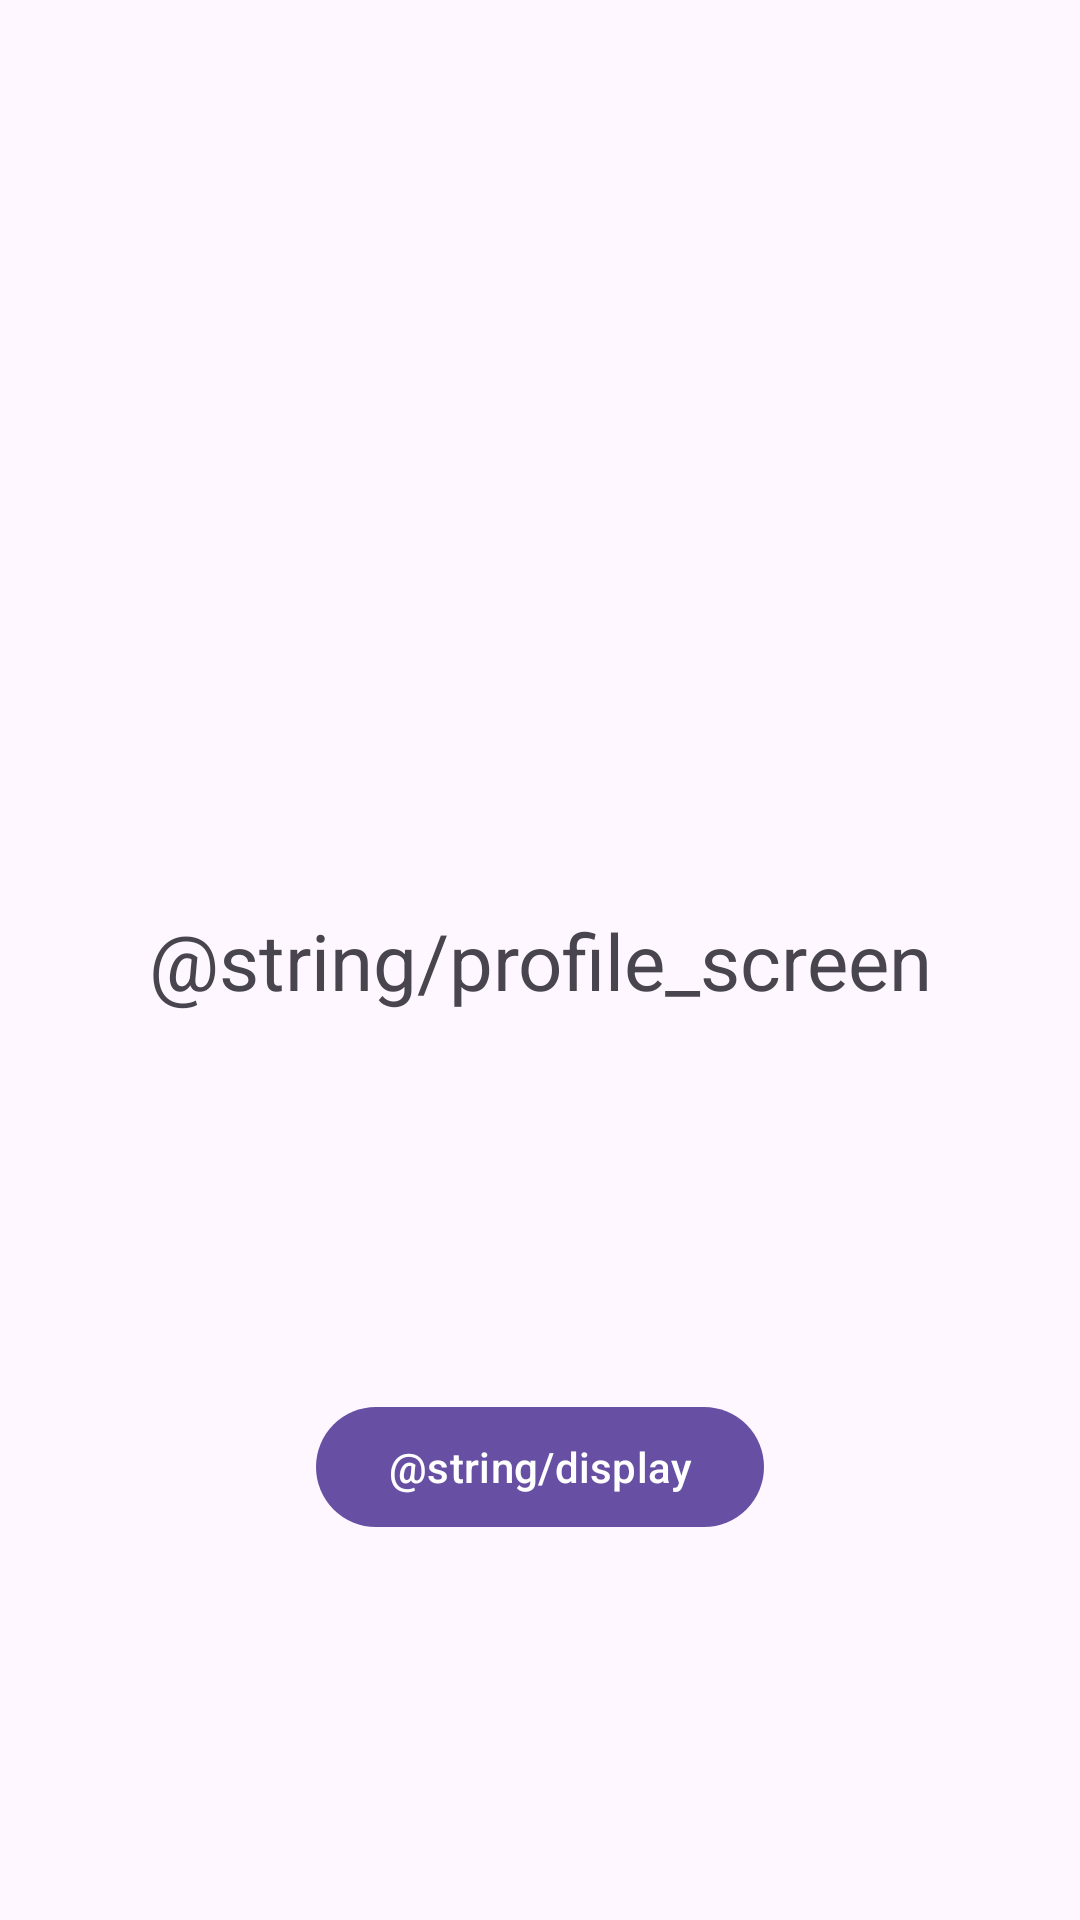

The Android layout XML behind this screen, and the referenced resources:
<!-- AndroidManifest.xml: application theme Theme.AndroidSummerPractice -->
<!-- res/layout/fragment_profile.xml -->
<?xml version="1.0" encoding="utf-8"?>
<androidx.constraintlayout.widget.ConstraintLayout xmlns:android="http://schemas.android.com/apk/res/android"
    android:layout_width="match_parent"
    android:layout_height="match_parent"
    xmlns:tools="http://schemas.android.com/tools"
    tools:context=".fragments.ProfileFragment"
    xmlns:app="http://schemas.android.com/apk/res-auto">

    <TextView
        android:id="@+id/tv_profile_screen"
        android:layout_width="wrap_content"
        android:layout_height="wrap_content"
        android:text="@string/profile_screen"
        android:textSize="26sp"
        app:layout_constraintBottom_toBottomOf="parent"
        app:layout_constraintStart_toStartOf="parent"
        app:layout_constraintTop_toTopOf="parent"
        app:layout_constraintEnd_toEndOf="parent"/>

    <com.google.android.material.button.MaterialButton
        android:id="@+id/btn_to_display"
        android:layout_width="wrap_content"
        android:layout_height="wrap_content"
        android:text="@string/display"
        app:layout_constraintTop_toBottomOf="@id/tv_profile_screen"
        app:layout_constraintEnd_toEndOf="parent"
        app:layout_constraintBottom_toBottomOf="parent"
        app:layout_constraintStart_toStartOf="parent"/>

</androidx.constraintlayout.widget.ConstraintLayout>
<!-- resources referenced by this layout -->
<resources>
  <style name="Theme.AndroidSummerPractice" parent="Base.Theme.AndroidSummerPractice" />
  <style name="Base.Theme.AndroidSummerPractice" parent="Theme.Material3.DayNight.NoActionBar">
          
          
      </style>
</resources>
